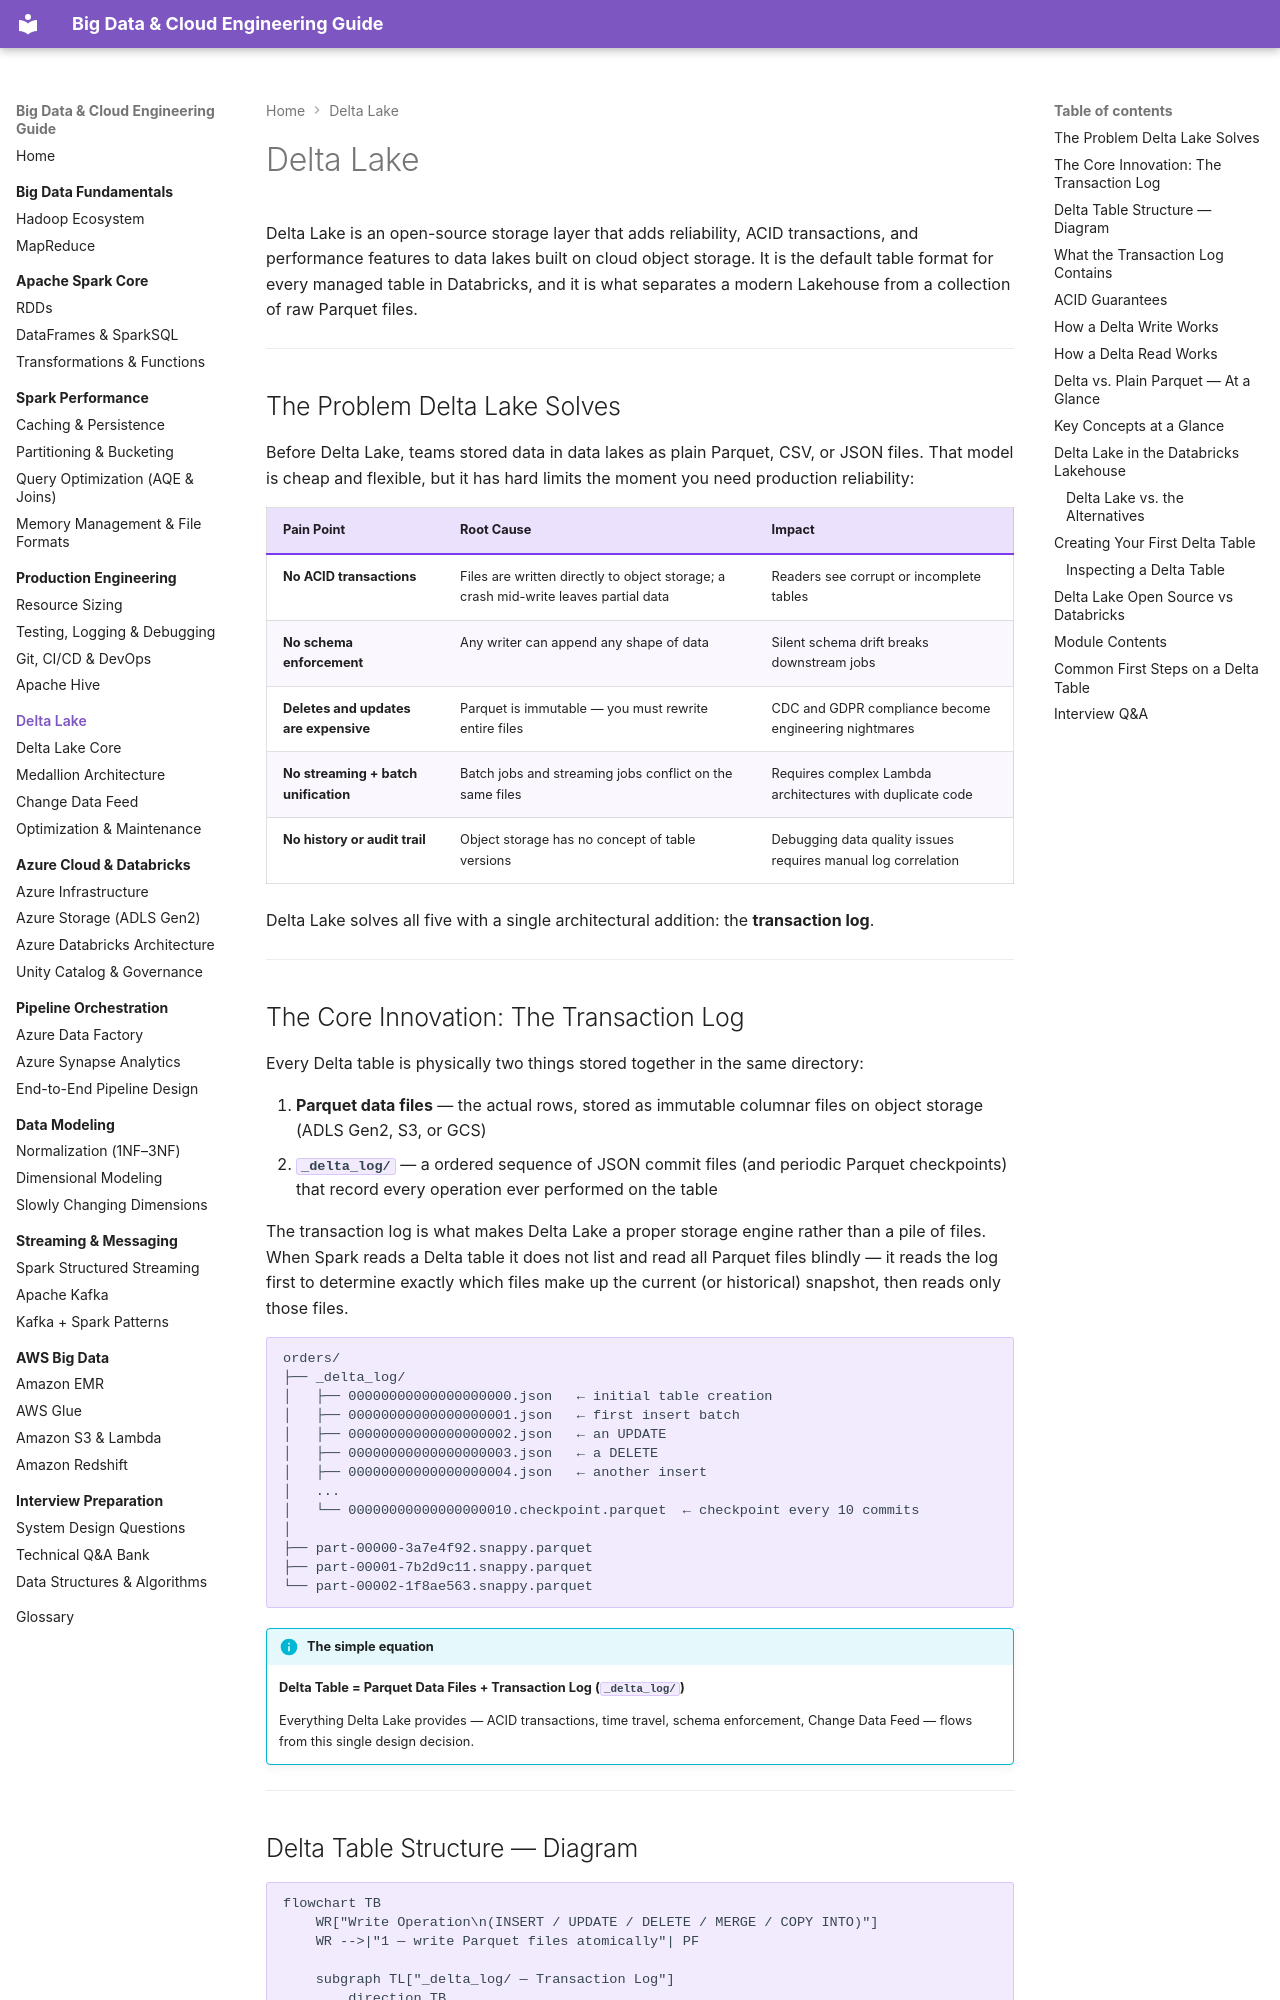

repository: jsrivastava11/bigdata-doc · page: 05-delta-lake/index.html · generator: mkdocs

# Delta Lake

Delta Lake is an open-source storage layer that adds reliability, ACID transactions, and
performance features to data lakes built on cloud object storage. It is the default table
format for every managed table in Databricks, and it is what separates a modern Lakehouse
from a collection of raw Parquet files.

---

## The Problem Delta Lake Solves

Before Delta Lake, teams stored data in data lakes as plain Parquet, CSV, or JSON files.
That model is cheap and flexible, but it has hard limits the moment you need production
reliability:

| Pain Point | Root Cause | Impact |
|---|---|---|
| **No ACID transactions** | Files are written directly to object storage; a crash mid-write leaves partial data | Readers see corrupt or incomplete tables |
| **No schema enforcement** | Any writer can append any shape of data | Silent schema drift breaks downstream jobs |
| **Deletes and updates are expensive** | Parquet is immutable — you must rewrite entire files | CDC and GDPR compliance become engineering nightmares |
| **No streaming + batch unification** | Batch jobs and streaming jobs conflict on the same files | Requires complex Lambda architectures with duplicate code |
| **No history or audit trail** | Object storage has no concept of table versions | Debugging data quality issues requires manual log correlation |

Delta Lake solves all five with a single architectural addition: the **transaction log**.

---

## The Core Innovation: The Transaction Log

Every Delta table is physically two things stored together in the same directory:

1. **Parquet data files** — the actual rows, stored as immutable columnar files on object
   storage (ADLS Gen2, S3, or GCS)
2. **`_delta_log/`** — a ordered sequence of JSON commit files (and periodic Parquet
   checkpoints) that record every operation ever performed on the table

The transaction log is what makes Delta Lake a proper storage engine rather than a pile of
files. When Spark reads a Delta table it does not list and read all Parquet files blindly — it
reads the log first to determine exactly which files make up the current (or historical)
snapshot, then reads only those files.

```
orders/
├── _delta_log/
│   ├── 00000000000000000000.json   ← initial table creation
│   ├── 00000000000000000001.json   ← first insert batch
│   ├── 00000000000000000002.json   ← an UPDATE
│   ├── 00000000000000000003.json   ← a DELETE
│   ├── 00000000000000000004.json   ← another insert
│   ...
│   └── 00000000000000000010.checkpoint.parquet  ← checkpoint every 10 commits
│
├── part-00000-3a7e4f92.snappy.parquet
├── part-00001-7b2d9c11.snappy.parquet
└── part-00002-1f8ae563.snappy.parquet
```

!!! info "The simple equation"
    **Delta Table = Parquet Data Files + Transaction Log (`_delta_log/`)**

    Everything Delta Lake provides — ACID transactions, time travel, schema enforcement,
    Change Data Feed — flows from this single design decision.

---
